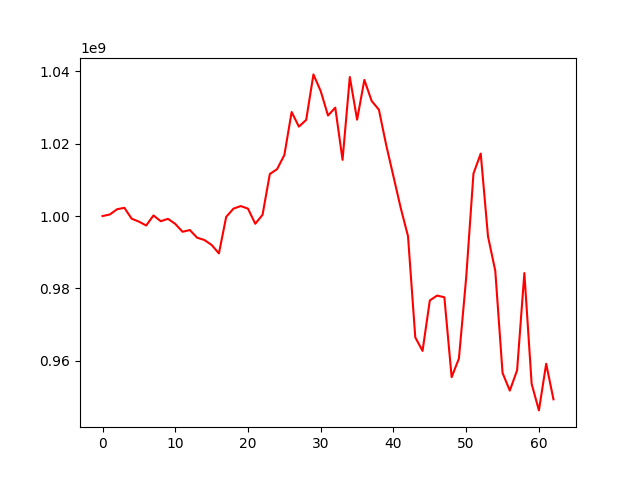

The data file committed next to this chart (first rows):
, 0
0, 1000000000
1, 1000429757
2, 1001884264
3, 1002283773
4, 999271223
5, 998458373
6, 997383353
7, 1000164295
8, 998574614
9, 999232274
10, 997821498
11, 995647437
12, 996131672
13, 994015552
14, 993379044
15, 992006058
16, 989663592
17, 999766633
18, 1002051049
19, 1002764565
20, 1002042232
21, 997863090
22, 1000349574
23, 1011627735
24, 1012978845
25, 1016883927
26, 1028777121
27, 1024734513
28, 1026608478
29, 1039186191
30, 1034549760
31, 1027811087
32, 1029990220
33, 1015545807
34, 1038462974
35, 1026655258
36, 1037660601
37, 1031850352
38, 1029414312
39, 1019671903
40, 1010950339
41, 1002231133
42, 994432961
43, 966443923
44, 962687395
45, 976656571
46, 978003705
47, 977528872
48, 955421881
49, 960583812
50, 982959195
51, 1011736763
52, 1017278685
53, 994368238
54, 984858064
55, 956599146
56, 951704244
57, 957330796
58, 984233251
59, 953591804
... 3 more rows
